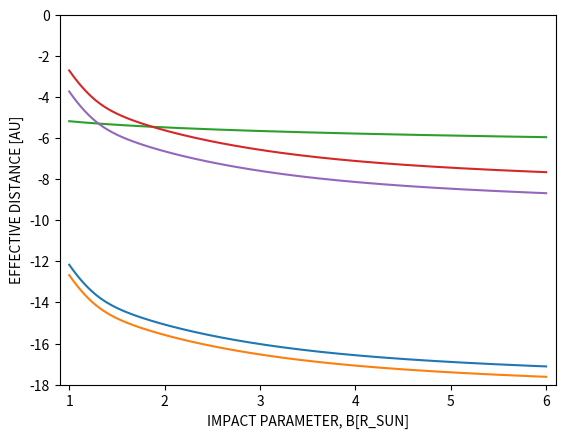

This chart was generated by the following Python code:
'''

This program is a revised version of grav_tele_composite. It is meant to compute values and create
figures relevant to the focal distance of the proposed solar gravitational telescope.

'''

# Import libraries

from numpy import *
import numpy as np
import math
import matplotlib.pyplot as plt

# Initialize constants and variables

G = 6.67408e-11                             # Gravitational constant [m^3 kg^-1 s^-2]
M_sun = 1.989e30*(.1221)                            # Mass of the sun [kg]
c = 3e8                                     # Speed of light [m/s]
r_sun = 695500000*(.1542)                      # Radius of the sun [m]

m_per_au = 149597870700                     # Meters per astronomical unit [m / au]

schwarz_sun = (2 * G * M_sun) / c**2        # Schwarzchild radius of the sun [m]


# Initialize constant lists

b = r_sun                                   # Impact parameter counter [m]
db = 0.01 * r_sun                           # Increase in b of 1% of the sun's radius

list_b = []                                 # List of impact parameters
                                            
while b <= 6 * r_sun:                       # Create a list of all values for the impact
    list_b.append(b)                        # parameter, b, from the sun's radius to the sun's
    b += db                                 # diameter, at increments of 1% the sun's radius
    
b = r_sun                                   # Reset impact parameter counter [m]
n = 0                                       # List element counter

list_b_r = []                               # List of impact parameter / sun radius ratios

while b <= 6 * r_sun:                       # Create a list of all values for ratios of 
    list_b_r.append(list_b[n] / r_sun)      # the impact parameter to the sun's radius
    b += db                                 
    n += 1

# Equation (1)
# Compute deflection angle of light due to the sun's gravity [rad]

theta_gr_0 = -(2 * schwarz_sun) / r_sun     # Deflection angle at solar limb (b = 0) [rad]

list_theta_gr_b = []                        # List of deflection angles due to gravity at
                                            # impact parameters from 1x - 6x the sun's radius
n = 0

while n <= 500:
    theta_gr_b = theta_gr_0 * (r_sun / list_b[n])
    list_theta_gr_b.append(theta_gr_b)
    n += 1


# Equation (2)
#Compute focal distances for different impact parameters independent of solar plasma interference

f_0 = (r_sun**2 / (2 * schwarz_sun)) / m_per_au          # Minimum focal distance [au]


list_f_b = []

n = 0

while n <= 500:
    f_b = f_0 * (list_b[n]**2 / r_sun**2)
    list_f_b.append(f_b)
    n += 1



# Equation (13)
# Compute refraction angles due to plasma interference at specific frequencies & varying
# impact parameter; near-IR (430 THz) and near-UV (770 THz)

v_0 = 6.32
v_near_IR = 4.3e8
v_near_UV = 7.7e8
v_xband = 8000
v_kband = 26000 

list_theta_pl_near_IR = []
list_theta_pl_near_UV = []

list_theta_pl_xband = []
list_theta_pl_kband = []

n = 0

while n <= 500:
    theta_pl_near_IR = (v_0 / v_near_IR)**2 * (2952 * (r_sun / list_b[n])**16 + 228 * (r_sun / list_b[n])**6 + 1.1 * (r_sun / list_b[n])**2)
    theta_pl_near_UV = (v_0 / v_near_UV)**2 * (2952 * (r_sun / list_b[n])**16 + 228 * (r_sun / list_b[n])**6 + 1.1 * (r_sun / list_b[n])**2)
    theta_pl_xband = (v_0 / v_xband)**2 * (2952 * (r_sun / list_b[n])**16 + 228 * (r_sun / list_b[n])**6 + 1.1 * (r_sun / list_b[n])**2)
    theta_pl_kband = (v_0 / v_kband)**2 * (2952 * (r_sun / list_b[n])**16 + 228 * (r_sun / list_b[n])**6 + 1.1 * (r_sun / list_b[n])**2)
    list_theta_pl_near_IR.append(theta_pl_near_IR)
    list_theta_pl_near_UV.append(theta_pl_near_UV)
    list_theta_pl_xband.append(theta_pl_xband)
    list_theta_pl_kband.append(theta_pl_kband)
    n += 1
    
# Create list of log10(theta) for plot

list_theta_pl_near_IR_log = []
list_theta_pl_near_UV_log = []
list_theta_gr_b_log = []
list_theta_pl_xband_log = []
list_theta_pl_kband_log = []

n = 0

while n <= 500:
    list_theta_pl_near_IR_log.append(math.log(list_theta_pl_near_IR[n], 10))
    list_theta_pl_near_UV_log.append(math.log(list_theta_pl_near_UV[n], 10))
    list_theta_gr_b_log.append(math.log(math.fabs(list_theta_gr_b[n]), 10))
    list_theta_pl_xband_log.append(math.log(list_theta_pl_xband[n], 10))
    list_theta_pl_kband_log.append(math.log(list_theta_pl_kband[n], 10))
    n += 1
    
# Plot  plasma refraction against impact parameter

plt.plot(list_b_r, list_theta_pl_near_IR_log)
plt.plot(list_b_r, list_theta_pl_near_UV_log)
plt.plot(list_b_r, list_theta_gr_b_log)
plt.plot(list_b_r, list_theta_pl_xband_log)
plt.plot(list_b_r, list_theta_pl_kband_log)
plt.xlabel("IMPACT PARAMETER, b[r_sun]")
plt.ylabel("PLASMA REFRACTION ANGLE, log10(theta_pl) [rad]")
plt.xlim(0.9, 6.1)
plt.ylim(-18, 0)
plt.show()



# Equation (15)
# Focal distance taking into account plasma interference

list_f_tot_near_IR = []
list_f_tot_near_UV = []

n = 0

while n <= 500:
    f_tot_near_IR = f_0 * list_b_r[n]**2 * (1 - (r_sun / (2 * schwarz_sun)) * list_b_r[n] * list_theta_pl_near_IR[n])**-1
    f_tot_near_UV = f_0 * list_b_r[n]**2 * (1 - (r_sun / (2 * schwarz_sun)) * list_b_r[n] * list_theta_pl_near_UV[n])**-1
    list_f_tot_near_IR.append(f_tot_near_IR)
    list_f_tot_near_UV.append(f_tot_near_UV)
    n += 1

plt.plot(list_b_r, list_f_tot_near_IR)
plt.plot(list_b_r, list_f_tot_near_UV)
plt.xlabel("IMPACT PARAMETER, B[R_SUN]")
plt.ylabel("EFFECTIVE DISTANCE [AU]")
plt.show()

# ADD EQUATION FOR FOCUS TAKING INTO ACCOUNT PLASMA INTERFERENCE
# ADD CURVE FOR FOCAL DISTANCE (GR + PL) VS IMPACT PARAMETER

# DATA IMPLIES CONSTANT FOCAL DISTANCE
